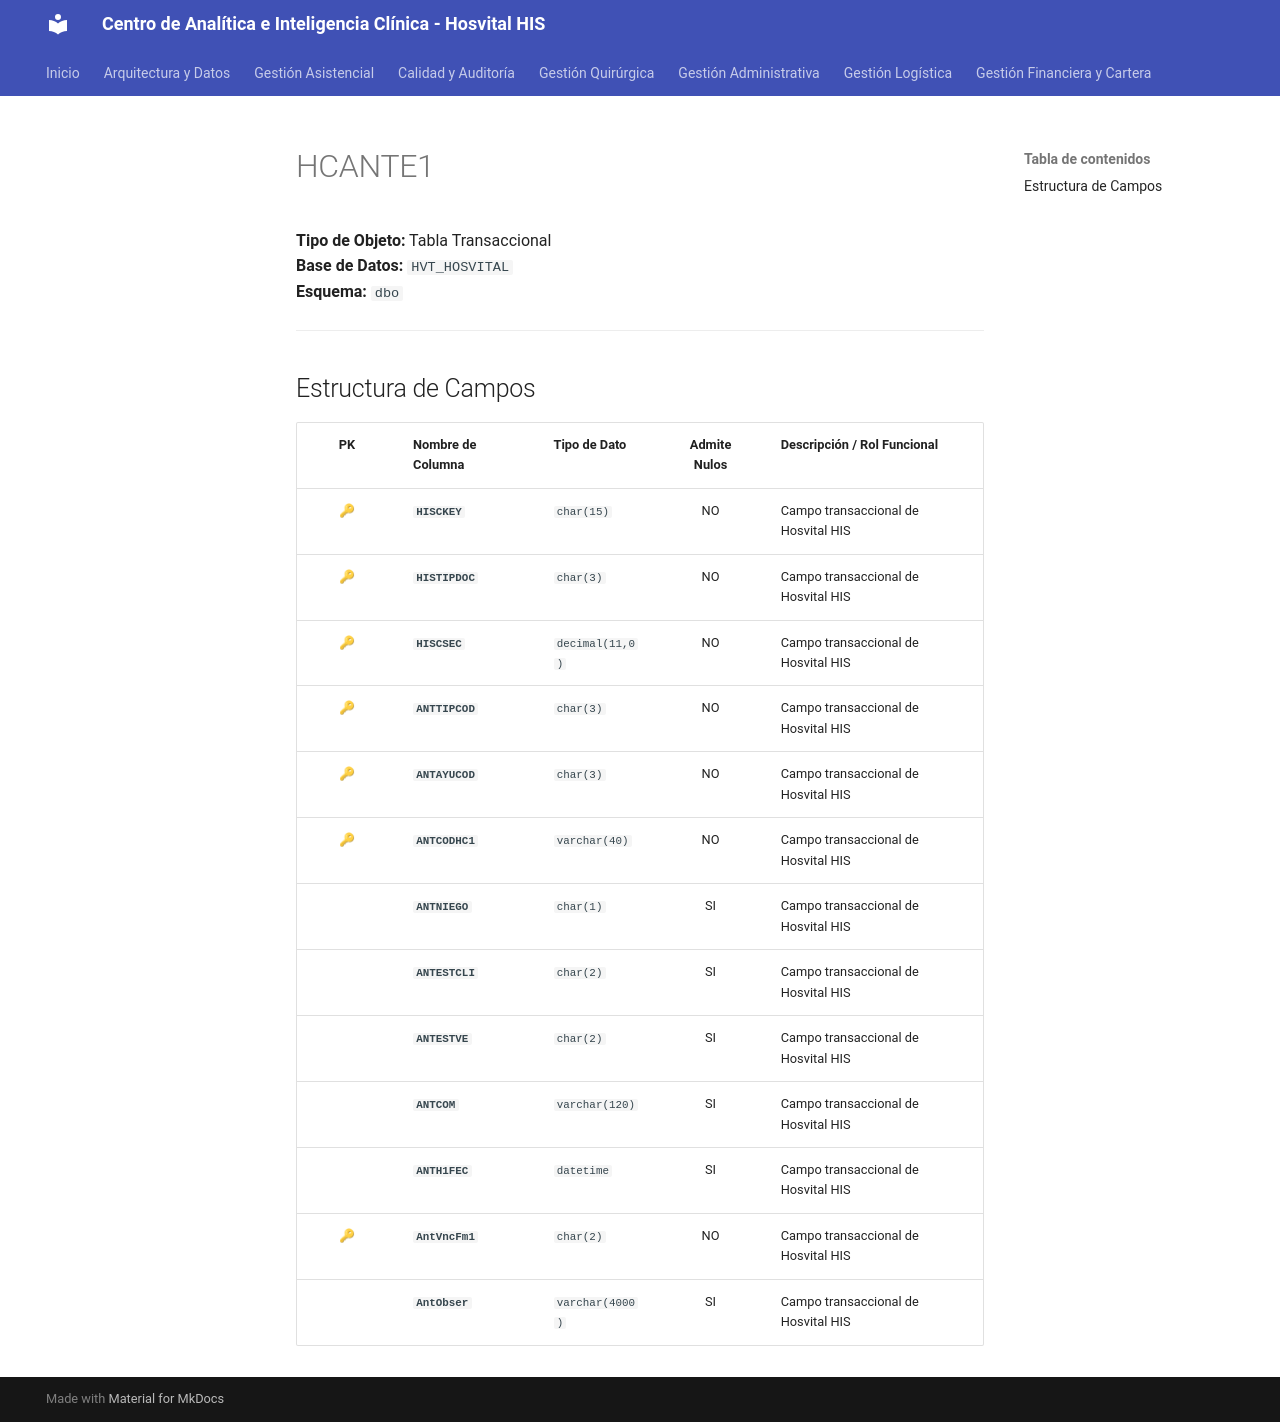

repository: SoporteSaludtech/superset-docs · page: diccionario-general/HCANTE1/index.html · generator: mkdocs

# HCANTE1

**Tipo de Objeto:** Tabla Transaccional  
**Base de Datos:** `HVT_HOSVITAL`  
**Esquema:** `dbo`

---

## Estructura de Campos

| PK | Nombre de Columna | Tipo de Dato | Admite Nulos | Descripción / Rol Funcional |
| :-: | :--- | :--- | :-: | :--- |
| 🔑 | **`HISCKEY`** | `char(15)` | NO | Campo transaccional de Hosvital HIS |
| 🔑 | **`HISTIPDOC`** | `char(3)` | NO | Campo transaccional de Hosvital HIS |
| 🔑 | **`HISCSEC`** | `decimal(11,0)` | NO | Campo transaccional de Hosvital HIS |
| 🔑 | **`ANTTIPCOD`** | `char(3)` | NO | Campo transaccional de Hosvital HIS |
| 🔑 | **`ANTAYUCOD`** | `char(3)` | NO | Campo transaccional de Hosvital HIS |
| 🔑 | **`ANTCODHC1`** | `varchar(40)` | NO | Campo transaccional de Hosvital HIS |
|  | **`ANTNIEGO`** | `char(1)` | SI | Campo transaccional de Hosvital HIS |
|  | **`ANTESTCLI`** | `char(2)` | SI | Campo transaccional de Hosvital HIS |
|  | **`ANTESTVE`** | `char(2)` | SI | Campo transaccional de Hosvital HIS |
|  | **`ANTCOM`** | `varchar(120)` | SI | Campo transaccional de Hosvital HIS |
|  | **`ANTH1FEC`** | `datetime` | SI | Campo transaccional de Hosvital HIS |
| 🔑 | **`AntVncFm1`** | `char(2)` | NO | Campo transaccional de Hosvital HIS |
|  | **`AntObser`** | `varchar(4000)` | SI | Campo transaccional de Hosvital HIS |
